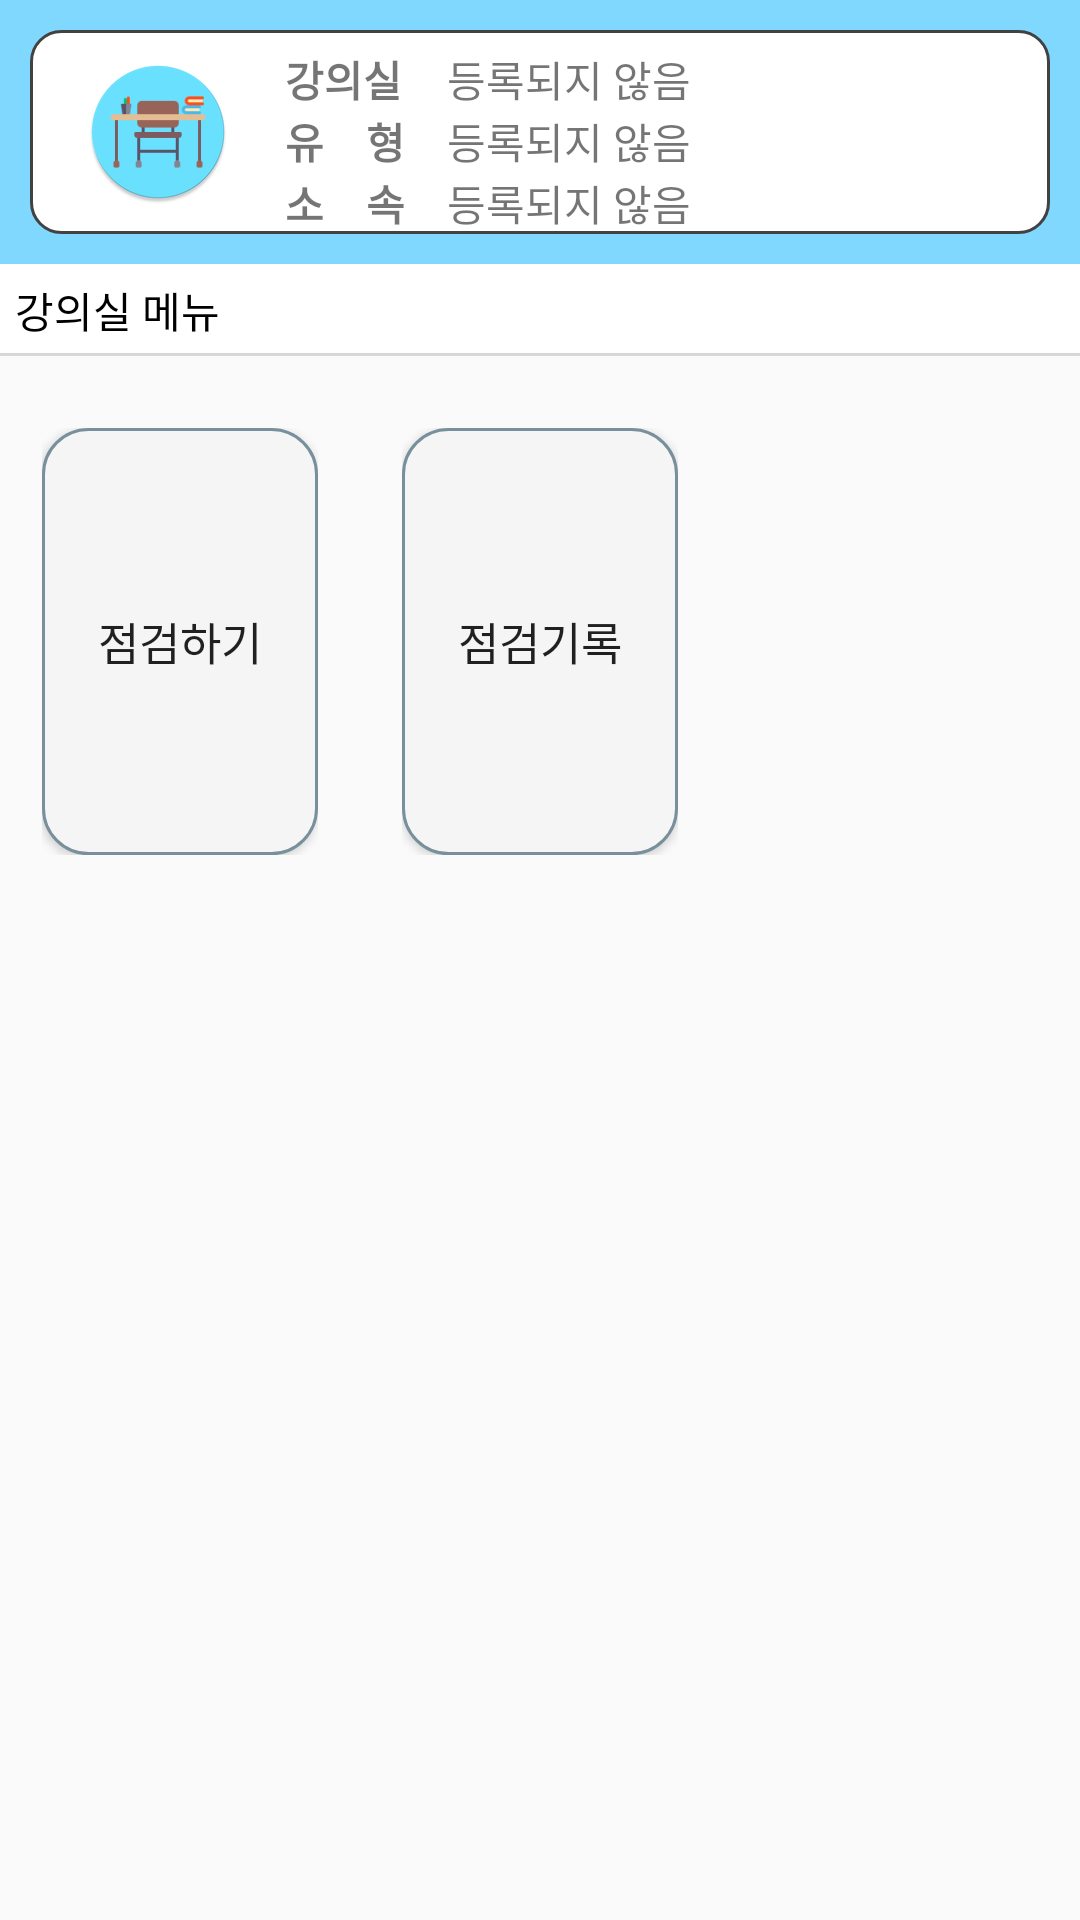

Produce the Android XML layout that renders to this screen, including the resource entries it uses.
<!-- AndroidManifest.xml: application theme AppTheme -->
<!-- res/layout/activity_classinfo.xml -->
<?xml version="1.0" encoding="utf-8"?>
<LinearLayout xmlns:android="http://schemas.android.com/apk/res/android"
    android:layout_width="match_parent"
    android:layout_height="match_parent"
    android:orientation="vertical">

    <LinearLayout
        android:id="@+id/layout1"
        android:layout_width="match_parent"
        android:layout_height="wrap_content"
        android:orientation="horizontal"
        android:gravity="center"
        android:padding="10dp"
        android:background="@color/colorHoloBlueLight">
        <LinearLayout
            android:layout_width="match_parent"
            android:layout_height="match_parent"
            android:background="@drawable/rectangle_shape"
            android:orientation="horizontal">
            <LinearLayout
                android:layout_width="0dp"
                android:layout_height="match_parent"
                android:layout_weight="1">
                <ImageView
                    android:id="@+id/type_class_info"
                    android:layout_margin="10dp"
                    android:layout_width="match_parent"
                    android:layout_height="match_parent"
                    android:src="@mipmap/ic_classroom"/>
            </LinearLayout>

            <LinearLayout
                android:layout_width="0dp"
                android:layout_height="match_parent"
                android:layout_weight="3"
                android:orientation="horizontal"
                android:layout_marginTop="6dp">
                <LinearLayout
                    android:layout_width="wrap_content"
                    android:layout_height="match_parent"
                    android:orientation="vertical"
                    >
                    <TextView
                        android:layout_width="match_parent"
                        android:layout_height="wrap_content"
                        android:text="강의실　"
                        android:textStyle="bold" />
                    <TextView
                        android:layout_width="match_parent"
                        android:layout_height="wrap_content"
                        android:text="유　형　"
                        android:textStyle="bold" />
                    <TextView
                        android:layout_width="match_parent"
                        android:layout_height="wrap_content"
                        android:text="소　속　"
                        android:textStyle="bold" />

                </LinearLayout>

                <LinearLayout
                    android:layout_width="wrap_content"
                    android:layout_height="match_parent"
                    android:orientation="vertical">
                    <TextView
                        android:id="@+id/text1_room"
                        android:layout_width="match_parent"
                        android:layout_height="wrap_content"
                        android:text="등록되지 않음" />
                    <TextView
                        android:id="@+id/text2_type"
                        android:layout_width="match_parent"
                        android:layout_height="wrap_content"
                        android:text="등록되지 않음" />
                    <TextView
                        android:id="@+id/text3_below"
                        android:layout_width="match_parent"
                        android:layout_height="wrap_content"
                        android:text="등록되지 않음" />

                </LinearLayout>

            </LinearLayout>
        </LinearLayout>
    </LinearLayout>

    <TextView
        android:layout_width="match_parent"
        android:layout_height="wrap_content"
        android:text="강의실 메뉴"
        android:textColor="#ff000000"
        android:background="@drawable/border_bottom"
        android:padding="5dp"
        android:layout_marginBottom="10dp"
        />

    <GridLayout
        android:layout_below="@id/layout1"
        android:layout_width="match_parent"
        android:layout_height="match_parent"
        android:columnCount="3"
        android:rowCount="3"
        android:background="#fafafa">

        <LinearLayout
            android:layout_width="0dp"
            android:layout_height="0dp"
            android:layout_columnWeight="1"
            android:layout_rowWeight="1"
            android:gravity="center"
            android:padding="14dp"
            >
            <Button
                android:id="@+id/check_btn"
                android:layout_width="match_parent"
                android:layout_height="match_parent"
                android:text="점검하기"
                android:textSize="15dp"
                android:onClick="onClick"
                android:background="@drawable/btn_shape"
                />

        </LinearLayout>

        <LinearLayout
            android:layout_width="0dp"
            android:layout_height="0dp"
            android:layout_columnWeight="1"
            android:layout_rowWeight="1"
            android:gravity="center"
            android:padding="14dp"
            >
            <Button
                android:id="@+id/history_btn"
                android:layout_width="match_parent"
                android:layout_height="match_parent"
                android:text="점검기록"
                android:textSize="15dp"
                android:onClick="onClick"
                android:background="@drawable/btn_shape"
                />


        </LinearLayout>

        <LinearLayout
            android:layout_width="0dp"
            android:layout_height="0dp"
            android:layout_columnWeight="1"
            android:layout_rowWeight="1"
            android:gravity="center"
            android:padding="14dp"
            >
            <Button
                android:id="@+id/checklist_add_btn"
                android:layout_width="match_parent"
                android:layout_height="match_parent"
                android:text="점검 목록 추가"
                android:textSize="15dp"
                android:onClick="onClick"
                android:background="@drawable/btn_shape"
                android:visibility="invisible"/>
        </LinearLayout>

        <LinearLayout
            android:layout_width="0dp"
            android:layout_height="0dp"
            android:layout_columnWeight="1"
            android:layout_rowWeight="1"
            android:gravity="center"
            android:padding="14dp"
            >
            <Button
                android:id="@+id/object_add_btn"
                android:layout_width="match_parent"
                android:layout_height="match_parent"
                android:text="물품 추가"
                android:textSize="15dp"
                android:onClick="onClick"
                android:background="@drawable/btn_shape"
                android:visibility="invisible"/>
        </LinearLayout>

        <LinearLayout
            android:layout_width="0dp"
            android:layout_height="0dp"
            android:layout_columnWeight="1"
            android:layout_rowWeight="1"
            android:gravity="center"
            >
            <Button
                android:id="@+id/btn5"
                android:layout_width="wrap_content"
                android:layout_height="wrap_content"
                android:onClick="onClick"
                android:visibility="invisible"/>
        </LinearLayout>

        <LinearLayout
            android:layout_width="0dp"
            android:layout_height="0dp"
            android:layout_columnWeight="1"
            android:layout_rowWeight="1"
            android:gravity="center"
            >
            <Button
                android:id="@+id/btn6"
                android:layout_width="wrap_content"
                android:layout_height="wrap_content"
                android:text="물품 추가"
                android:onClick="onClick"
                android:visibility="invisible"/>
        </LinearLayout>

        <LinearLayout
            android:layout_width="0dp"
            android:layout_height="0dp"
            android:layout_columnWeight="1"
            android:layout_rowWeight="1"
            android:gravity="center"
            >
            <Button
                android:id="@+id/btn7"
                android:layout_width="wrap_content"
                android:layout_height="wrap_content"
                android:text="물품 추가"
                android:onClick="onClick"
                android:visibility="invisible"/>
        </LinearLayout>

        <LinearLayout
            android:layout_width="0dp"
            android:layout_height="0dp"
            android:layout_columnWeight="1"
            android:layout_rowWeight="1"
            android:gravity="center"
            >
            <Button
                android:id="@+id/btn8"
                android:layout_width="wrap_content"
                android:layout_height="wrap_content"
                android:text="물품 추가"
                android:onClick="onClick"
                android:visibility="invisible"/>
        </LinearLayout>

        <LinearLayout
            android:layout_width="0dp"
            android:layout_height="0dp"
            android:layout_columnWeight="1"
            android:layout_rowWeight="1"
            android:gravity="center"
            >

            <Button
                android:id="@+id/btn9"
                android:layout_width="wrap_content"
                android:layout_height="wrap_content"
                android:onClick="onClick"
                android:visibility="invisible"/>
        </LinearLayout>











    </GridLayout>
</LinearLayout>
<!-- resources referenced by this layout -->
<resources>
  <color name="colorHoloBlueLight">#80D8FF</color>
  <!-- drawable border_bottom (drawable) -->
  <?xml version="1.0" encoding="utf-8"?>
  <layer-list xmlns:android="http://schemas.android.com/apk/res/android">
      <item>
          <shape android:shape="rectangle">
              <solid android:color="#d7d7d7"/>
          </shape>
      </item>
      <item android:bottom="1dp">
          <shape android:shape="rectangle">
              <solid android:color="#ffffff"/>
          </shape>
      </item>
  </layer-list>
  <!-- drawable btn_shape (drawable) -->
  <?xml version="1.0" encoding="utf-8"?>
  <selector xmlns:android="http://schemas.android.com/apk/res/android">
  
      <item android:state_pressed="false">
          <shape xmlns:android="http://schemas.android.com/apk/res/android"
              android:shape="rectangle">
  
              <solid
                  android:color="#f5f5f5"/>
  
              <stroke
                  android:width="1dp"
                  android:color="#78909C"/>
  
              <corners
                  android:radius="15dp"/>
  
  
          </shape>
      </item>
  
      <item android:state_pressed="true">
          <shape>
              <solid
                  android:color="#c5c5c5"/>
  
              <stroke
                  android:width="1dp"
                  android:color="#78909C"/>
  
              <corners
                  android:radius="15dp"/>
  
          </shape>
      </item>
  
  </selector>
  <!-- drawable rectangle_shape (drawable) -->
  <?xml version="1.0" encoding="utf-8"?>
  <shape xmlns:android="http://schemas.android.com/apk/res/android"
      android:shape="rectangle">
  
      <solid
          android:color="#ffffffff"/>
  
      <corners
          android:radius="10dp"/>
  
      <stroke
          android:color="@color/cardview_dark_background"
          android:width="1dp"/>
  
  </shape>
  <!-- mipmap ic_classroom: png bitmap (mipmap-hdpi, 3496 bytes) -->
  <style name="AppTheme" parent="Theme.AppCompat.Light.DarkActionBar">
          
          <item name="colorPrimary">@color/colorPrimary</item>
          <item name="colorPrimaryDark">@color/colorPrimaryDark</item>
          <item name="colorAccent">@color/colorAccent</item>
      </style>
  <color name="colorPrimary">#3f51b5</color>
  <color name="colorPrimaryDark">#303F9F</color>
  <color name="colorAccent">#FF4081</color>
</resources>
